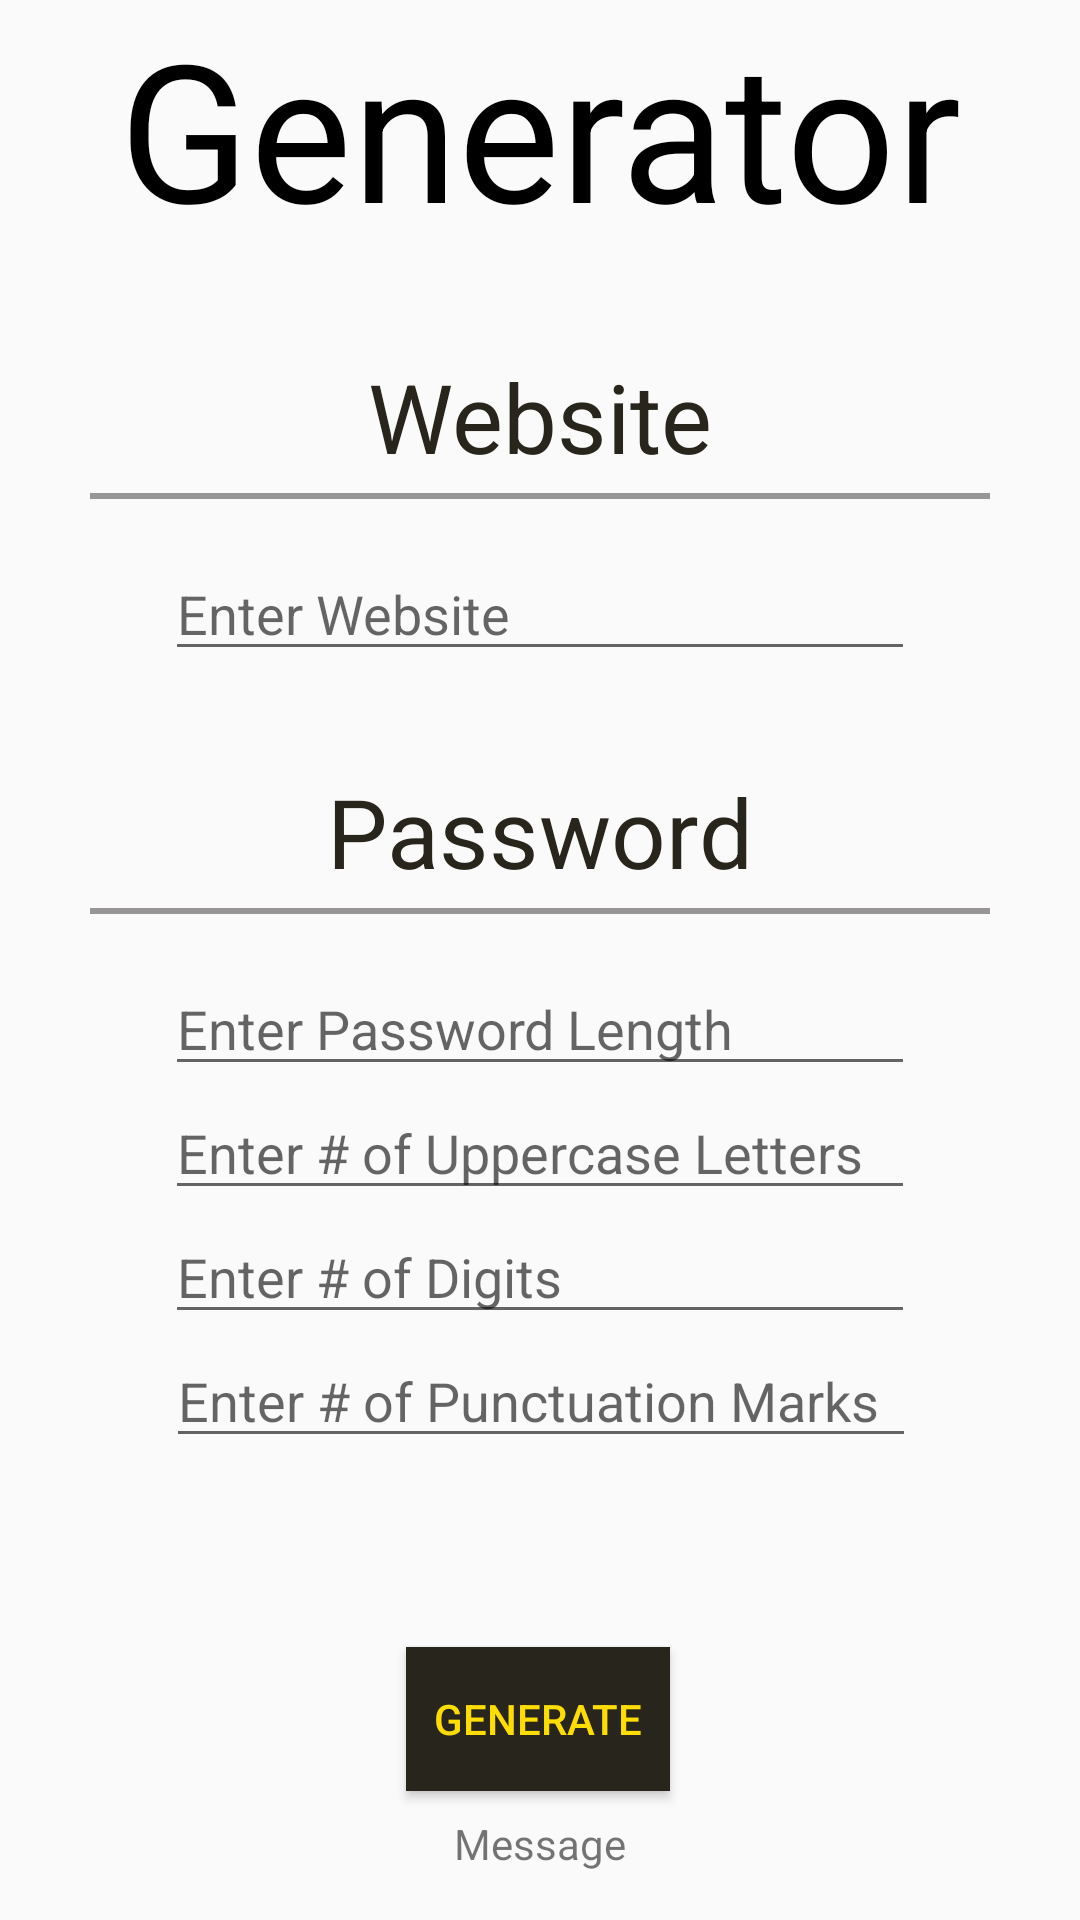

Android layout source for this screen:
<!-- AndroidManifest.xml: application theme AppTheme -->
<!-- res/layout/activity_generator.xml -->
<?xml version="1.0" encoding="utf-8"?>
<androidx.constraintlayout.widget.ConstraintLayout xmlns:android="http://schemas.android.com/apk/res/android"
    xmlns:app="http://schemas.android.com/apk/res-auto"
    xmlns:tools="http://schemas.android.com/tools"
    android:layout_width="match_parent"
    android:layout_height="match_parent"
    tools:context=".GeneratorActivity">

    <TextView
        android:id="@+id/generator_text_view"
        android:layout_width="wrap_content"
        android:layout_height="wrap_content"
        android:text="Generator"
        android:textSize="64sp"
        android:textColor="#000000"
        app:layout_constraintEnd_toEndOf="parent"
        app:layout_constraintStart_toStartOf="parent"
        app:layout_constraintTop_toTopOf="parent" />

    <TextView
        android:id="@+id/website_text_view"
        android:layout_width="wrap_content"
        android:layout_height="wrap_content"
        android:layout_marginTop="32dp"
        android:text="Website"
        android:textSize="32sp"
        android:textColor="@color/colorSecondary"
        app:layout_constraintEnd_toEndOf="parent"
        app:layout_constraintStart_toStartOf="parent"
        app:layout_constraintTop_toBottomOf="@+id/generator_text_view" />

    <View
        android:id="@+id/website_divider"
        android:layout_width="300dp"
        android:layout_height="2dp"
        android:layout_marginTop="4dp"
        android:background="#979595"
        app:layout_constraintEnd_toEndOf="parent"
        app:layout_constraintStart_toStartOf="parent"
        app:layout_constraintTop_toBottomOf="@+id/website_text_view" />

    <EditText
        android:id="@+id/website_edit_text"
        android:layout_width="250dp"
        android:layout_height="wrap_content"
        android:layout_marginTop="16dp"
        android:ems="10"
        android:hint="Enter Website"
        android:inputType="textPersonName"
        app:layout_constraintEnd_toEndOf="parent"
        app:layout_constraintStart_toStartOf="parent"
        app:layout_constraintTop_toBottomOf="@+id/website_divider" />

    <TextView
        android:id="@+id/password_text_view"
        android:layout_width="wrap_content"
        android:layout_height="wrap_content"
        android:layout_marginTop="32dp"
        android:text="Password"
        android:textSize="32sp"
        android:textColor="@color/colorSecondary"
        app:layout_constraintEnd_toEndOf="parent"
        app:layout_constraintStart_toStartOf="parent"
        app:layout_constraintTop_toBottomOf="@+id/website_edit_text" />

    <View
        android:id="@+id/password_divider"
        android:layout_width="300dp"
        android:layout_height="2dp"
        android:layout_marginTop="4dp"
        android:background="#979595"
        app:layout_constraintEnd_toEndOf="parent"
        app:layout_constraintHorizontal_bias="0.502"
        app:layout_constraintStart_toStartOf="parent"
        app:layout_constraintTop_toBottomOf="@+id/password_text_view" />

    <EditText
        android:id="@+id/password_length_edit_text"
        android:layout_width="250dp"
        android:layout_height="wrap_content"
        android:layout_marginTop="16dp"
        android:ems="10"
        android:hint="Enter Password Length"
        android:inputType="textPersonName"
        app:layout_constraintEnd_toEndOf="parent"
        app:layout_constraintStart_toStartOf="parent"
        app:layout_constraintTop_toBottomOf="@+id/password_divider" />

    <EditText
        android:id="@+id/password_upper_edit_text"
        android:layout_width="250dp"
        android:layout_height="wrap_content"
        android:ems="10"
        android:hint="Enter # of Uppercase Letters"
        android:inputType="textPersonName"
        app:layout_constraintEnd_toEndOf="parent"
        app:layout_constraintStart_toStartOf="parent"
        app:layout_constraintTop_toBottomOf="@+id/password_length_edit_text" />

    <EditText
        android:id="@+id/password_digits_edit_text"
        android:layout_width="250dp"
        android:layout_height="wrap_content"
        android:ems="10"
        android:hint="Enter # of Digits"
        android:inputType="textPersonName"
        app:layout_constraintEnd_toEndOf="parent"
        app:layout_constraintStart_toStartOf="parent"
        app:layout_constraintTop_toBottomOf="@+id/password_upper_edit_text" />

    <EditText
        android:id="@+id/password_punctuation_edit_text"
        android:layout_width="250dp"
        android:layout_height="wrap_content"
        android:ems="10"
        android:hint="Enter # of Punctuation Marks"
        android:inputType="textPersonName"
        app:layout_constraintEnd_toEndOf="parent"
        app:layout_constraintHorizontal_bias="0.503"
        app:layout_constraintStart_toStartOf="parent"
        app:layout_constraintTop_toBottomOf="@+id/password_digits_edit_text" />

    <Button
        android:id="@+id/generate_button"
        android:layout_width="wrap_content"
        android:layout_height="wrap_content"
        android:layout_marginBottom="8dp"
        android:onClick="generateButtonPressed"
        android:text="Generate"
        android:background="@color/colorSecondary"
        android:textColor="@color/colorPrimary"
        app:layout_constraintBottom_toTopOf="@+id/generator_message_text_view"
        app:layout_constraintEnd_toEndOf="parent"
        app:layout_constraintHorizontal_bias="0.498"
        app:layout_constraintStart_toStartOf="parent" />

    <TextView
        android:id="@+id/generator_message_text_view"
        android:layout_width="wrap_content"
        android:layout_height="wrap_content"
        android:layout_marginBottom="16dp"
        android:text="Message"
        app:layout_constraintBottom_toBottomOf="parent"
        app:layout_constraintEnd_toEndOf="parent"
        app:layout_constraintStart_toStartOf="parent" />

</androidx.constraintlayout.widget.ConstraintLayout>
<!-- resources referenced by this layout -->
<resources>
  <color name="colorPrimary">#FFDD00</color>
  <color name="colorSecondary">#28261C</color>
  <style name="AppTheme" parent="Theme.AppCompat.Light.DarkActionBar">
          
          <item name="colorPrimary">@color/colorPrimary</item>
          <item name="colorPrimaryDark">@color/colorPrimaryDark</item>
          <item name="colorAccent">@color/colorAccent</item>
      </style>
  <color name="colorPrimaryDark" />
  <color name="colorAccent">#BB9829</color>
</resources>
